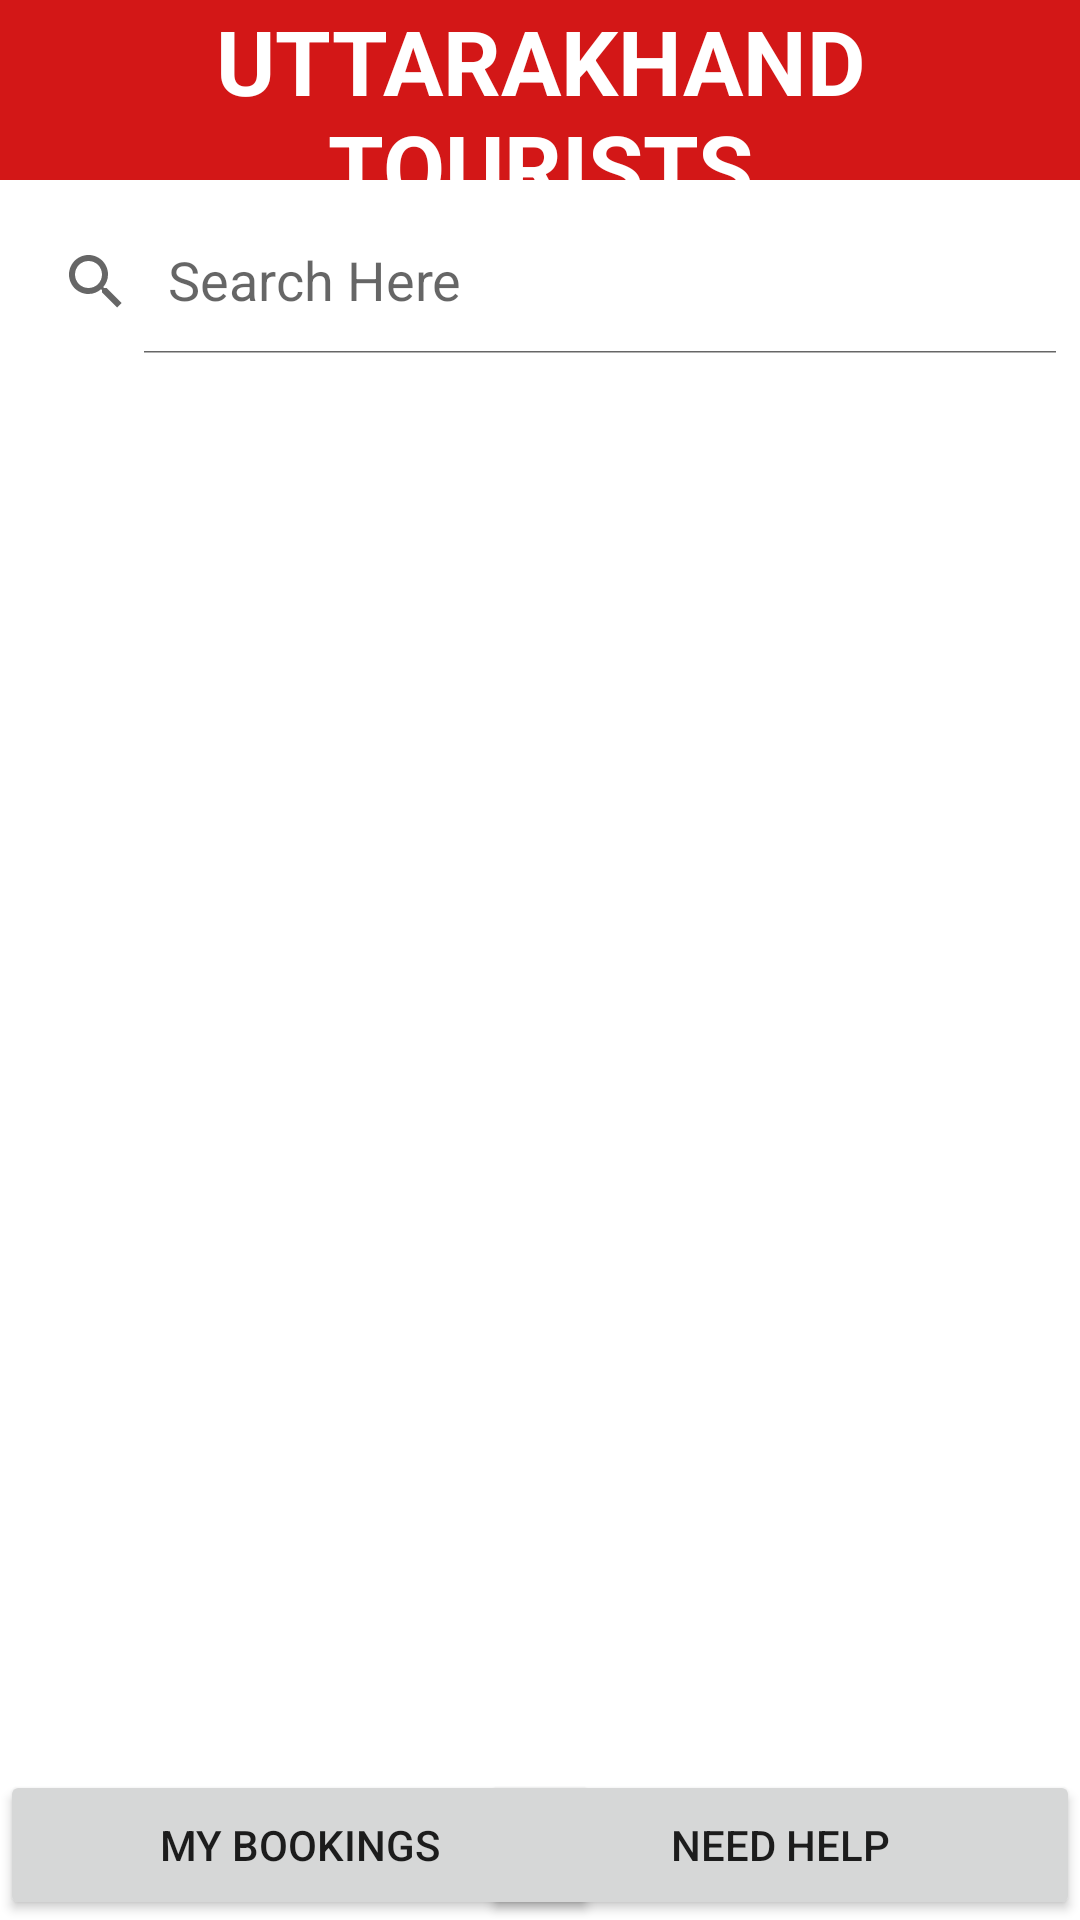

Reconstruct the res/layout file that produces this screen, plus the resources it refers to.
<!-- AndroidManifest.xml: application theme Theme.MeriYatra -->
<!-- res/layout/activity_hotel_booking.xml -->
<?xml version="1.0" encoding="utf-8"?>
<androidx.constraintlayout.widget.ConstraintLayout xmlns:android="http://schemas.android.com/apk/res/android"
    xmlns:app="http://schemas.android.com/apk/res-auto"
    xmlns:tools="http://schemas.android.com/tools"
    android:layout_width="match_parent"
    android:layout_height="match_parent"
    tools:context=".bookings.hotel.HotelBooking">

    <TextView
        android:id="@+id/textView2"
        android:layout_width="match_parent"
        android:layout_height="60dp"
        android:background="#E8CF0000"
        android:gravity="center"
        android:text="Uttarakhand Tourists"
        android:textAlignment="center"
        android:textAllCaps="true"
        android:textColor="@color/white"
        android:textSize="30dp"
        android:textStyle="bold"
        tools:ignore="MissingConstraints">

    </TextView>

    <androidx.appcompat.widget.SearchView
        android:layout_width="match_parent"
        android:layout_height="wrap_content"
        app:queryHint="Search Here"
        app:iconifiedByDefault="false"
        android:id="@+id/SearchView"

        app:layout_constraintBottom_toBottomOf="parent"
        app:layout_constraintEnd_toEndOf="parent"
        app:layout_constraintStart_toStartOf="parent"
        app:layout_constraintTop_toTopOf="parent"
        app:layout_constraintVertical_bias="0.118"></androidx.appcompat.widget.SearchView>

    <Button
        android:id="@+id/button1"
        android:text="Need Help"
        android:layout_width="200dp"
        android:layout_height="50dp"
        app:layout_constraintBottom_toBottomOf="parent"
        app:layout_constraintEnd_toEndOf="parent"
        tools:ignore="MissingConstraints">

    </Button>

    <Button
        android:id="@+id/button"
        android:layout_width="200dp"
        android:layout_height="50dp"
        android:text="My Bookings"
        app:layout_constraintBottom_toBottomOf="parent"
        tools:ignore="MissingConstraints">

    </Button>


    <ScrollView
        android:id="@+id/scrollView2"
        android:layout_width="408dp"
        android:layout_height="417dp"
        android:paddingTop="100dp"
        tools:layout_editor_absoluteX="3dp"
        tools:layout_editor_absoluteY="154dp"
        tools:ignore="MissingConstraints">

   <ListView
       android:layout_width="match_parent"
       android:layout_height="fill_parent"
       android:id="@+id/myListView"

       ></ListView>


    </ScrollView>

</androidx.constraintlayout.widget.ConstraintLayout>
<!-- resources referenced by this layout -->
<resources>
  <style name="Theme.MeriYatra" parent="Theme.MaterialComponents.DayNight.DarkActionBar">
          
          <item name="colorPrimary">@color/purple_500</item>
          <item name="colorPrimaryVariant">@color/purple_700</item>
          <item name="colorOnPrimary">@color/white</item>
          
          <item name="colorSecondary">@color/teal_200</item>
          <item name="colorSecondaryVariant">@color/teal_700</item>
          <item name="colorOnSecondary">@color/black</item>
          
          <item name="android:statusBarColor" tools:targetApi="l">?attr/colorPrimaryVariant</item>
          
      </style>
  <!-- not gathered from this repository: default colours our renderer supplied (Android Studio template values) -->
  <color name="purple_500">#FF6200EE</color>
  <color name="purple_700">#FF3700B3</color>
  <color name="teal_200">#FF03DAC5</color>
  <color name="teal_700">#FF018786</color>
  <color name="black">#FF000000</color>
  <color name="white">#FFFFFFFF</color>
</resources>
